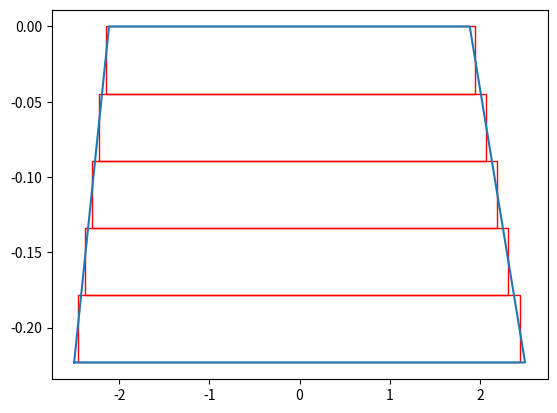

Source code (Python): (Note: this script raises an exception after producing the figure.)
# testing GIT2
import matplotlib.pyplot as plt
import matplotlib.patches as patches
import numpy as np
import scipy

PI = 3.14159265359

# Inputs
theta_inc = 0; lambda_0 = 20;   # Angle of incidence and wavelength of incident light
p = 5;                          # Grating period
alpha_l = 20; alpha_r = 30;     # Blazing and anti-blazing angle in degrees
d = 4;                        # Width of top cut
e0 = 1; e1 = 2;                 # Dielectric permitivity of surrounding medium and grating
N = 3;                         # Number of harmonics
Nl = 5;                         # Number of layers

# Geometry definition
alpha_lrad = alpha_l*PI/180; alpha_rrad = alpha_r*PI/180;   # Convert angles to radians
H  = (p-d)/(1/np.tan(alpha_lrad)+1/np.tan(alpha_rrad))      # Height of grating
Hs = H/Nl                                                   # Height of a slice
Sl = -p/2 + Hs/(2*np.tan(alpha_rrad))*(1+2*np.arange(0,Nl)) # Slice left boundary
Sr =  p/2 - Hs/(2*np.tan(alpha_lrad))*(1+2*np.arange(0,Nl)) # Slice right boundary
#print(np.arange(1,Nl+1))

# Draw Geometry
figure, ax = plt.subplots(1)    # Make a plot

grating = [[-p/2,-H], [p/2,-H], # Make an array consiting of the corner coordinates of the grating
           [p/2-H/np.tan(alpha_lrad),0],[-p/2+H/np.tan(alpha_rrad),0]]
grating.append(grating[0])      # Needed to close the contour of the grating
x, y = zip(*grating)            # Get x and y coordinates separately in a tuple
plt.plot(x,y)                   # Plot the grating shape

for i in range(Nl):             # Draw the rectangular slices
    rect = patches.Rectangle((Sl[i], Hs*i-H), -Sl[i] + Sr[i], Hs,edgecolor='r',facecolor="none")
    ax.add_patch(rect)
    
plt.show()                      # Show plot

#inputs for S-Matrix;
A = np.array([[1,1,3],[3,1,1],[1,3,1]]); #initiates the array, should load from script

#print(A)
#Build W, and Q for a loop of A, for each layer
Q, W = np.linalg.eig(A);                 # W = eigen vector, Q = eigen values

#Build X-matrix
k_0 = 2*PI/lambda_0
X = np.exp(-k_0*Q*Hs)  # X is now filled per layer for every

#initiate T matrix from W, X and Q
for i in range(N-1): #Provide range
    T_1     = np.array([[W[i+1],W[i+1]*X[i+1]], [W[i+1]*Q[1,i+1], -W[i+1]*Q[i+1]*X[i+1]]])
  #  T_1_inv = np.linalg.inv(T_1)
  #  T_2     = np.array([[ W[i]*X[i], W[i]],     [W[i]*Q[i]*X[i], -1*W[i]*Q[i]]])
    
#Build S-Matrix from given  total T matrix
#testje
